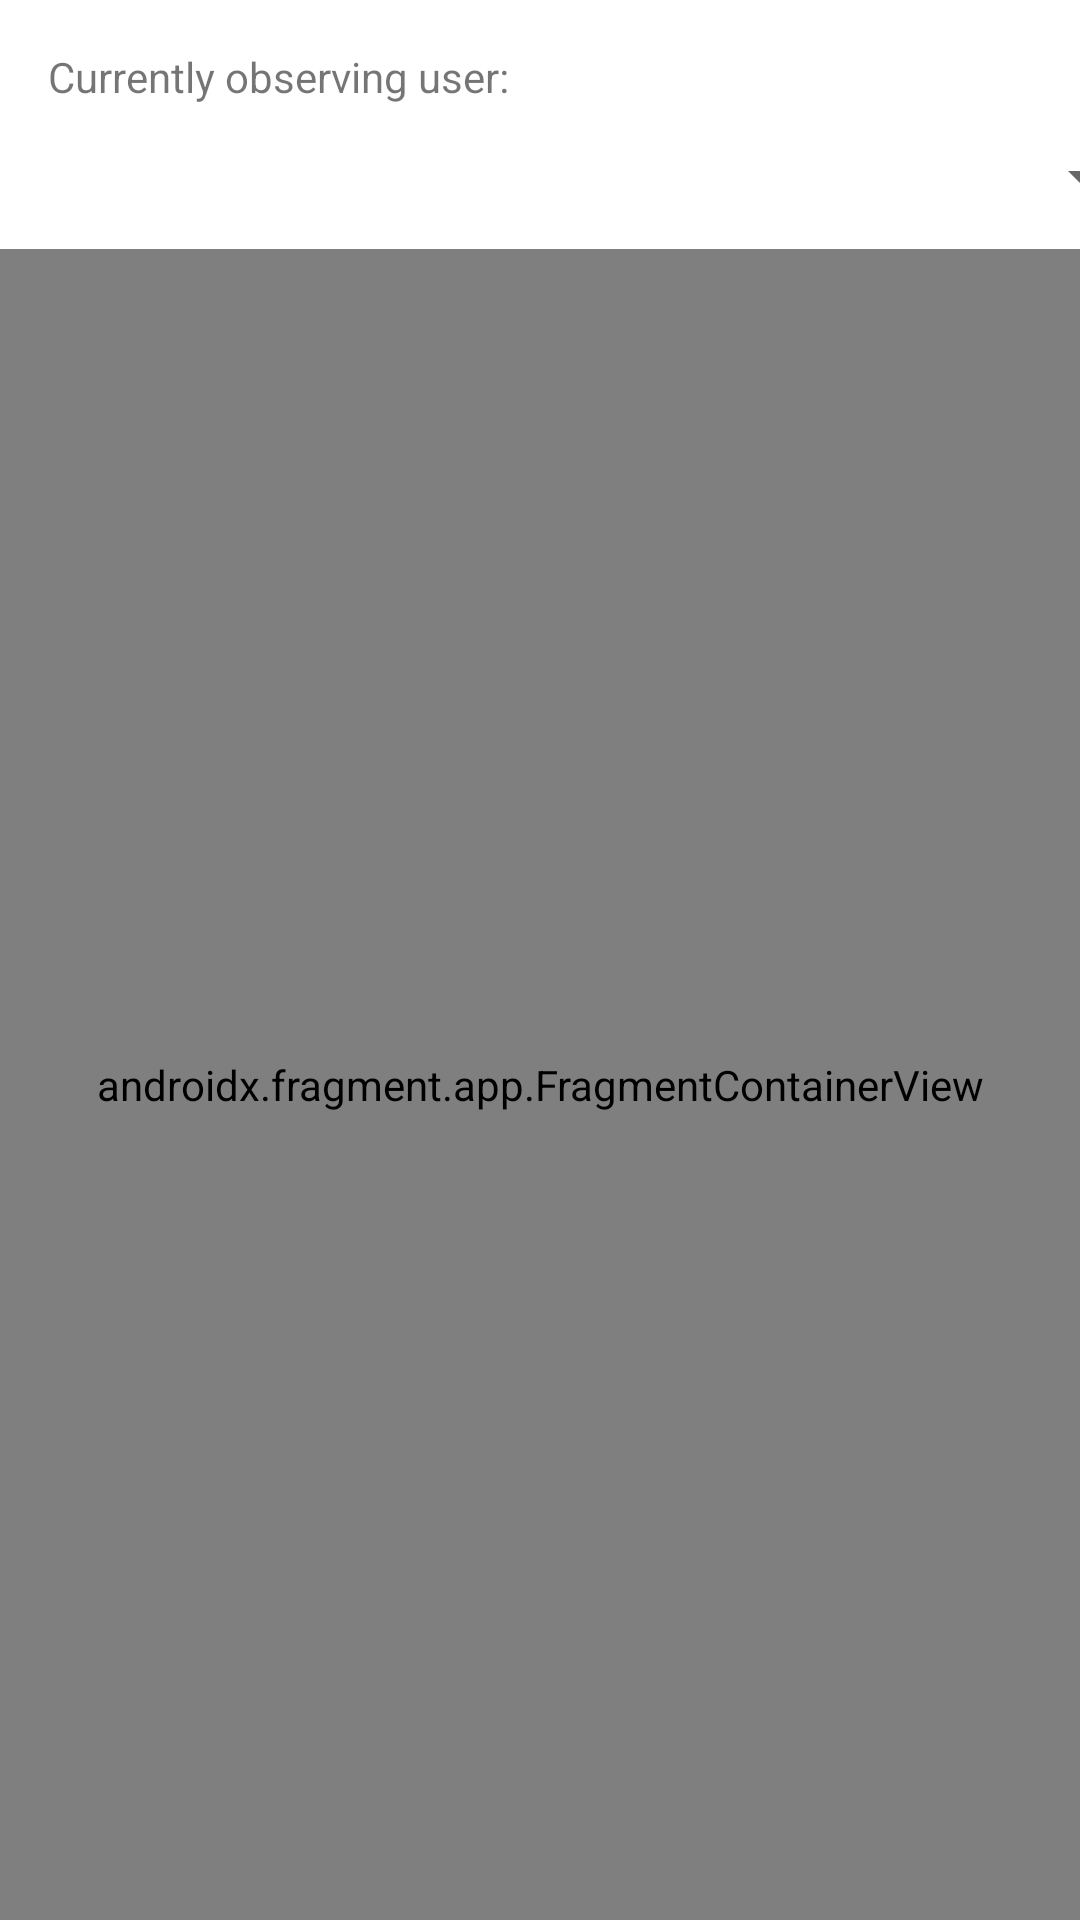

Here is an Android app screen rendered from its layout file. Give the layout XML and the strings, colors and styles it references.
<!-- AndroidManifest.xml: application theme Theme.PurchaseHistory -->
<!-- res/layout/fragment_spectator_dashboard.xml -->
<?xml version="1.0" encoding="utf-8"?>
<androidx.constraintlayout.widget.ConstraintLayout xmlns:android="http://schemas.android.com/apk/res/android"
    xmlns:app="http://schemas.android.com/apk/res-auto"
    xmlns:tools="http://schemas.android.com/tools"
    android:layout_width="match_parent"
    android:layout_height="match_parent"
    tools:context=".ui.spectator.dashboard.SpectatorDashboardFragment">


    <Spinner
        android:id="@+id/spectatorHome_UserSpinner"
        android:layout_width="409dp"
        android:layout_height="wrap_content"
        android:minHeight="48dp"
        app:layout_constraintEnd_toEndOf="parent"
        app:layout_constraintStart_toStartOf="parent"
        app:layout_constraintTop_toBottomOf="@+id/observingUserLabel" />

    <TextView
        android:id="@+id/observingUserLabel"
        android:layout_width="wrap_content"
        android:layout_height="wrap_content"
        android:layout_marginStart="16dp"
        android:layout_marginTop="16dp"
        android:text="@string/currently_observing_user"
        app:layout_constraintStart_toStartOf="parent"
        app:layout_constraintTop_toTopOf="parent" />

    <androidx.fragment.app.FragmentContainerView
        android:id="@+id/fragmentContainerView"
        android:name="com.angelp.purchasehistory.ui.home.dashboard.DashboardFragment"
        android:layout_width="0dp"
        android:layout_height="0dp"
        app:layout_constraintBottom_toBottomOf="parent"
        app:layout_constraintEnd_toEndOf="parent"
        app:layout_constraintStart_toStartOf="parent"
        app:layout_constraintTop_toBottomOf="@+id/spectatorHome_UserSpinner" />

</androidx.constraintlayout.widget.ConstraintLayout>
<!-- resources referenced by this layout -->
<resources>
  <string name="currently_observing_user">Currently observing user:</string>
  <style name="Theme.PurchaseHistory" parent="Theme.AppCompat.DayNight">
          <item name="android:navigationBarColor">@color/surfaceA20</item>
          <item name="fontFamily">@font/inter</item>
          <item name="alertDialogTheme">@style/BaseDialogStyle</item>
          <item name="dialogTheme">@style/BaseDialogStyle</item>
          <item name="colorPrimary">@color/primaryA10</item>
          <item name="colorOnPrimary">@color/black</item>
          <item name="colorAccent">@color/primaryA20</item>
          <item name="colorOnSurface">@color/text</item>
          <item name="colorContainer">@color/surfaceA10</item>
          <item name="colorOutline">@color/primaryA20</item>
          <item name="toolbarStyle">@style/AppBarStyle</item>
          <item name="colorSurface">@color/surfaceA0</item>
          <item name="android:windowBackground">@color/surfaceA0</item>
          <item name="materialCalendarTheme">@style/App_MaterialCalendar_Theme</item>
          <item name="materialTimePickerTheme">@style/App_MaterialTimePicker_Theme</item>
          <item name="materialCardViewStyle">@style/AppCardView</item>
      </style>
  <color name="surfaceA20">#e1e1e1</color>
  <style name="BaseDialogStyle" parent="Theme.AppCompat.Dialog">
          <item name="android:windowBackground">@drawable/base_dialog_bg</item>
          <item name="android:paddingBottom">8dp</item>
          <item name="android:textColor">@color/text</item>
          <item name="android:textColorPrimary">@color/text</item>
          <item name="textColorAlertDialogListItem">@color/text</item>
          <item name="android:windowMinWidthMajor">90%</item>
          <item name="android:windowMinWidthMinor">90%</item>
      </style>
  <color name="primaryA10">#36d2c7</color>
  <color name="black">#000000</color>
  <color name="primaryA20">#34b5ac</color>
  <color name="text">#000000</color>
  <color name="surfaceA10">#f0f0f0</color>
  <style name="AppBarStyle" parent="Widget.MaterialComponents.Toolbar">
          <item name="android:background">@color/primaryA50</item>
          <item name="titleTextColor">@color/text</item>
          <item name="android:gravity">center_vertical</item>
      </style>
  <color name="surfaceA0">#ffffff</color>
  <style name="App_MaterialCalendar_Theme" parent="ThemeOverlay.Material3.MaterialCalendar">
          <item name="android:background">@drawable/bordered_bg</item>
      </style>
  <style name="App_MaterialTimePicker_Theme" parent="ThemeOverlay.Material3.MaterialTimePicker">
          <item name="android:background">@drawable/bordered_bg</item>
      </style>
  <style name="AppCardView">
          <item name="elevation">5dp</item>
          <item name="android:background">@drawable/bordered_bg</item>
          <item name="android:backgroundTint">@color/surfaceA10</item>
      </style>
  <!-- drawable base_dialog_bg (drawable) -->
  <?xml version="1.0" encoding="utf-8"?>
  <shape xmlns:android="http://schemas.android.com/apk/res/android" android:shape="rectangle">
      <solid android:color="@color/surfaceA0"/>
      <corners android:radius="10dp" />
      <stroke android:width="5dp" android:color="@color/surfaceA30" />
  </shape>
  <color name="primaryA50">#9BF8F1</color>
  <!-- drawable bordered_bg (drawable) -->
  <?xml version="1.0" encoding="utf-8"?>
  <shape xmlns:android="http://schemas.android.com/apk/res/android" android:shape="rectangle">
      <solid android:color="@color/surfaceA10"/>
      <corners android:radius="5dp" />
      <stroke android:width="5px" android:color="@color/surfaceA30" />
  </shape>
  <color name="surfaceA30">#d3d3d3</color>
</resources>
